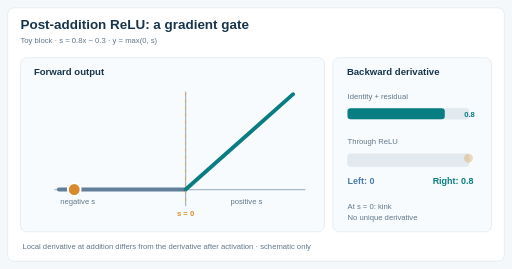
t = 0.00 s
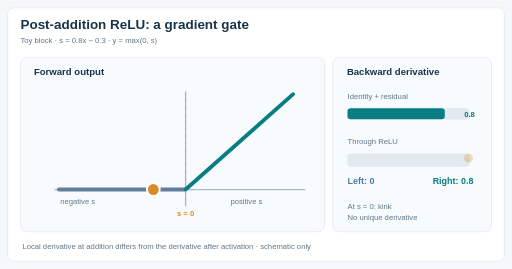
t = 1.65 s
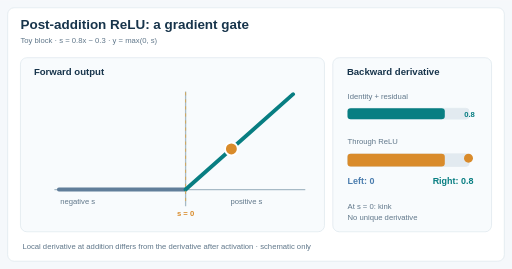
t = 3.60 s
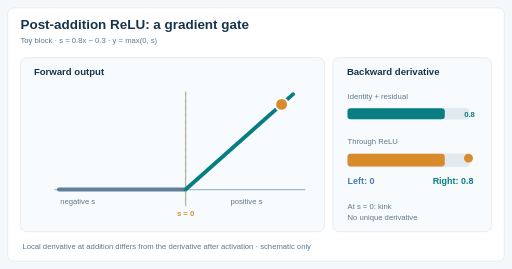
t = 5.00 s
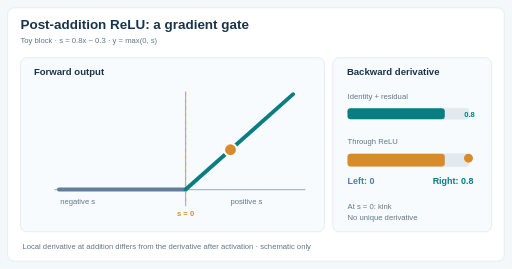
t = 6.43 s
t = 8.35 s: frame unchanged from t = 1.65 s, image omitted

The animated SVG that drew these frames (rendered in a browser with its animation timeline set to each time). Animation: 3 SMIL elements (animate=2,animateMotion=1); one cycle of 10.00 s, repeats indefinitely.

<svg xmlns="http://www.w3.org/2000/svg" viewBox="0 0 800 420" role="img" aria-labelledby="ttl desc"><title id="ttl">Post-addition ReLU: a gradient gate</title><desc id="desc">Toy block &#183; s = 0.8x &#8722; 0.3 &#183; y = max(0, s)</desc><rect width="800" height="420" fill="#f5f8fb"/><rect x="12" y="12" width="776" height="396" rx="10" fill="#fff" stroke="#d9e5eb"/><text x="32" y="45" font-family="Arial,Helvetica,sans-serif" font-size="21" fill="#17344b" font-weight="700" text-anchor="start">Post-addition ReLU: a gradient gate</text><text x="32" y="67" font-family="Arial,Helvetica,sans-serif" font-size="12" fill="#60778a" font-weight="400" text-anchor="start">Toy block &#183; s = 0.8x &#8722; 0.3 &#183; y = max(0, s)</text><rect x="32" y="90" width="475" height="272" rx="10" fill="#f8fbfd" stroke="#d9e5eb"/><rect x="520" y="90" width="248" height="272" rx="10" fill="#f8fbfd" stroke="#d9e5eb"/><text x="53" y="117" font-family="Arial,Helvetica,sans-serif" font-size="15" fill="#17344b" font-weight="700" text-anchor="start">Forward output</text><text x="542" y="117" font-family="Arial,Helvetica,sans-serif" font-size="15" fill="#17344b" font-weight="700" text-anchor="start">Backward derivative</text><path d="M85 296H477M290 322V143" stroke="#a7bac6" stroke-width="2" fill="none"/><path d="M92 296H290" stroke="#617e9a" stroke-width="6" stroke-linecap="round"/><path d="M290 296L458 147" stroke="#087e82" stroke-width="6" stroke-linecap="round"/><path d="M290 144V318" stroke="#d8a44d" stroke-width="1.4" stroke-dasharray="5 6"/><text x="94" y="319" font-family="Arial,Helvetica,sans-serif" font-size="12" fill="#60778a" font-weight="400" text-anchor="start">negative s</text><text x="360" y="319" font-family="Arial,Helvetica,sans-serif" font-size="12" fill="#60778a" font-weight="400" text-anchor="start">positive s</text><text x="290" y="338" font-family="Arial,Helvetica,sans-serif" font-size="12" fill="#d98b2b" font-weight="700" text-anchor="middle">s = 0</text><text x="543" y="154" font-family="Arial,Helvetica,sans-serif" font-size="12" fill="#60778a" font-weight="400" text-anchor="start">Identity + residual</text><rect x="543" y="169" width="190" height="17" rx="5" fill="#e2eaf0" stroke="#e2eaf0"/><rect x="543" y="169" width="152" height="17" rx="5" fill="#087e82"/><text x="742" y="183" font-family="Arial,Helvetica,sans-serif" font-size="12" fill="#087e82" font-weight="700" text-anchor="end">0.8</text><text x="543" y="225" font-family="Arial,Helvetica,sans-serif" font-size="12" fill="#60778a" font-weight="400" text-anchor="start">Through ReLU</text><rect x="543" y="240" width="190" height="20" rx="5" fill="#e2eaf0" stroke="#e2eaf0"/><rect x="543" y="240" width="0" height="20" rx="5" fill="#d98b2b"><animate attributeName="width" values="0;152;152;0;0" keyTimes="0;0.23;0.78;0.79;1" dur="10s" repeatCount="indefinite" calcMode="discrete"/></rect><text x="543" y="288" font-family="Arial,Helvetica,sans-serif" font-size="14" fill="#4b7dae" font-weight="700" text-anchor="start">Left: 0</text><text x="676" y="288" font-family="Arial,Helvetica,sans-serif" font-size="14" fill="#087e82" font-weight="700" text-anchor="start">Right: 0.8</text><text x="543" y="327" font-family="Arial,Helvetica,sans-serif" font-size="12" fill="#60778a" font-weight="400" text-anchor="start">At s = 0: kink</text><text x="543" y="343" font-family="Arial,Helvetica,sans-serif" font-size="12" fill="#60778a" font-weight="400" text-anchor="start">No unique derivative</text><circle r="10" fill="#d98b2b" stroke="white" stroke-width="3"><animateMotion path="M116 296L290 296L440 163L290 296L116 296" dur="10s" repeatCount="indefinite" keyTimes="0;0.22;0.5;0.78;1" calcMode="linear"/></circle><circle cx="732" cy="247" r="7" fill="#d98b2b"><animate attributeName="opacity" values="0.3;1;1;0.3;0.3" keyTimes="0;0.23;0.78;0.79;1" calcMode="discrete" dur="10s" repeatCount="indefinite"/></circle><text x="35" y="389" font-family="Arial,Helvetica,sans-serif" font-size="12" fill="#60778a" font-weight="400" text-anchor="start">Local derivative at addition differs from the derivative after activation &#183; schematic only</text></svg>
